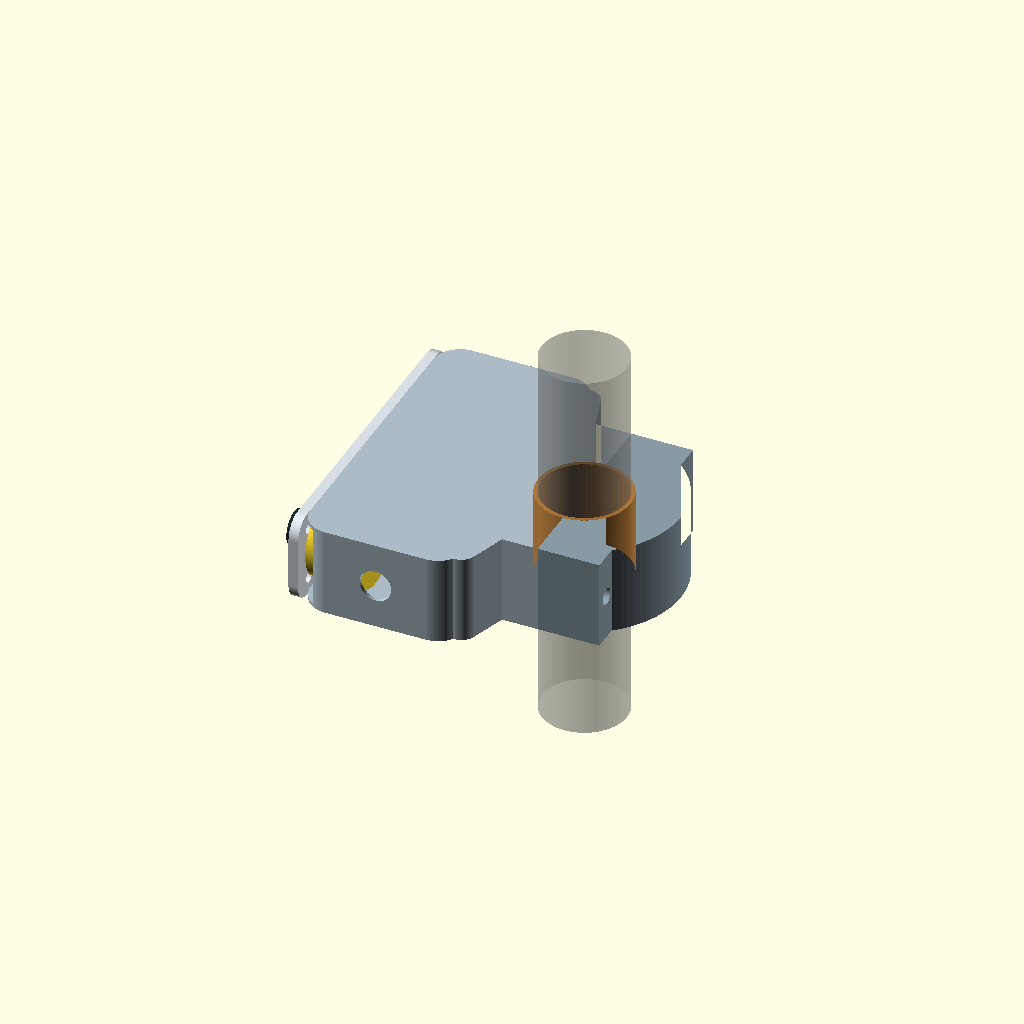
Cell 1: the model at its default parameters.
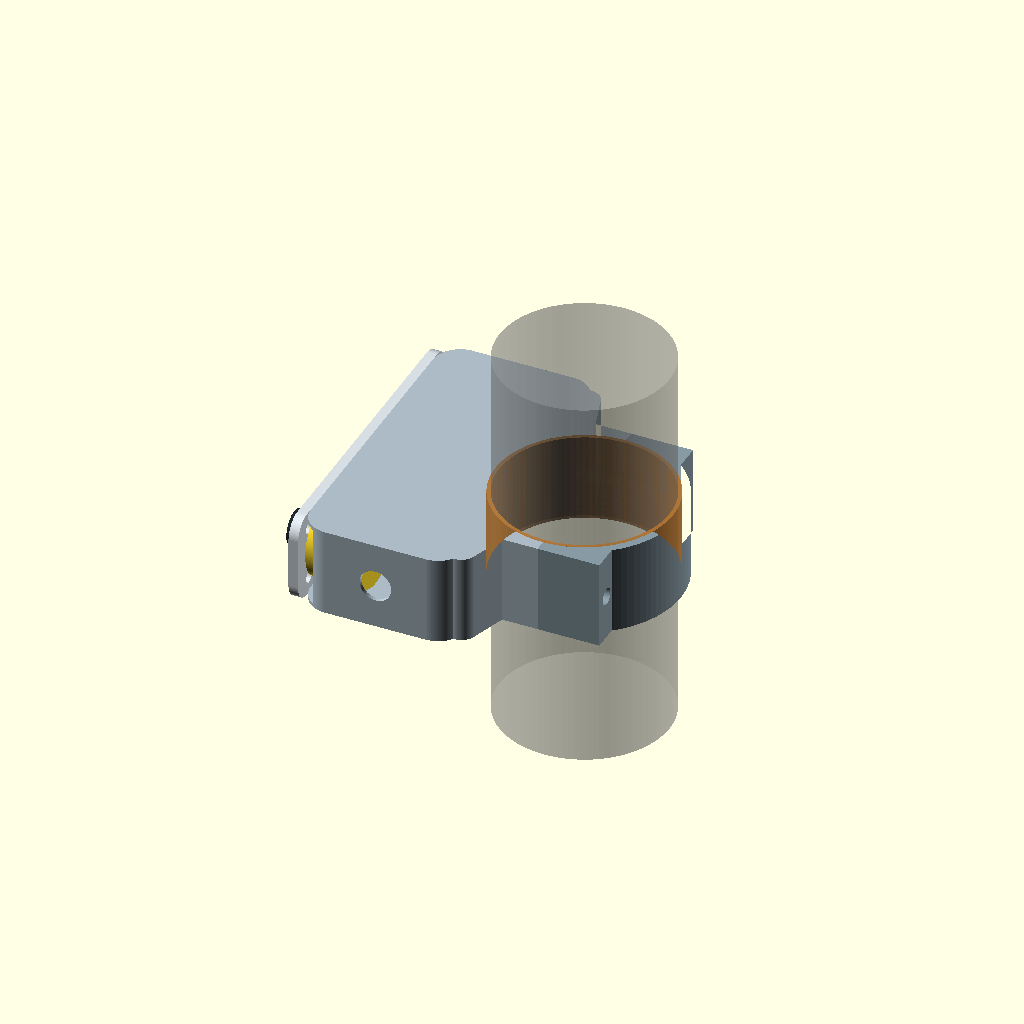
Cell 2: bar_diameter = 44 (everything else at default).
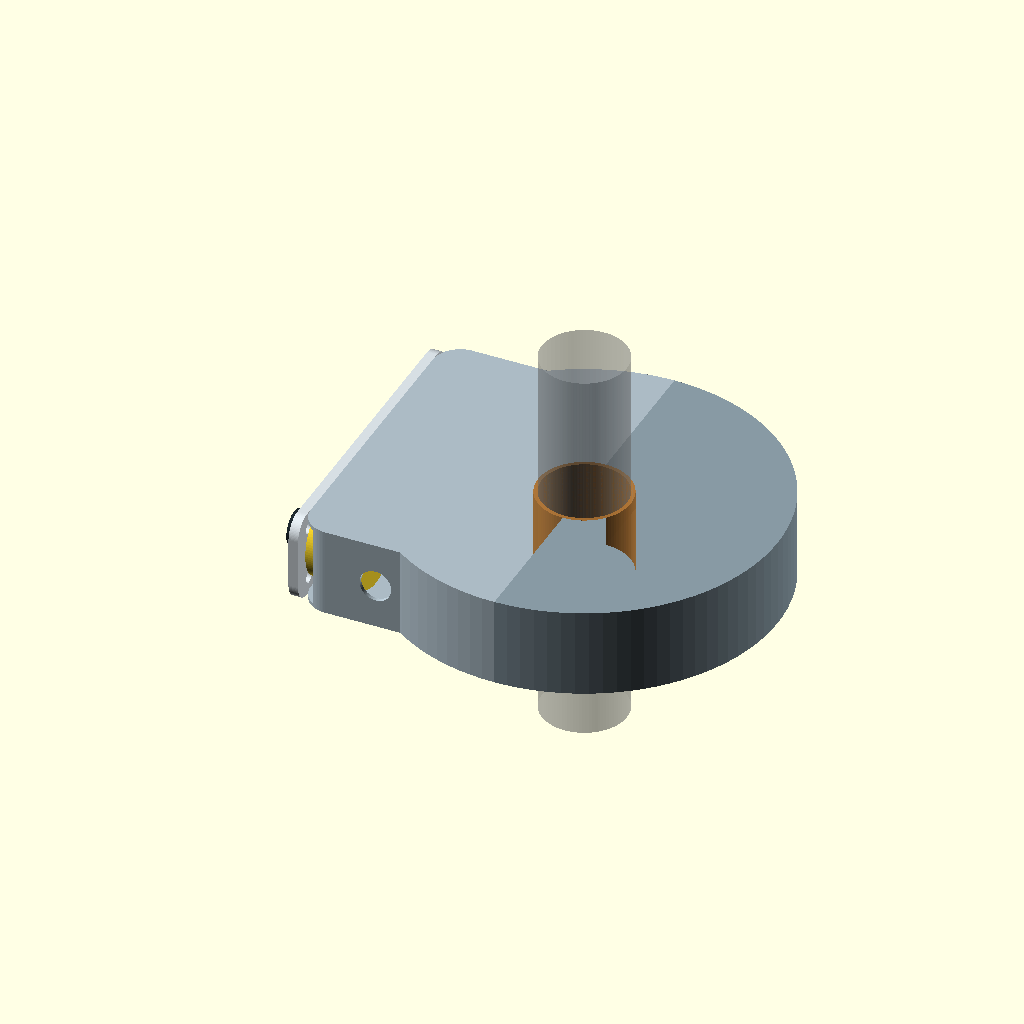
Cell 3 — clamp_outer set to 100, the other parameters unchanged.
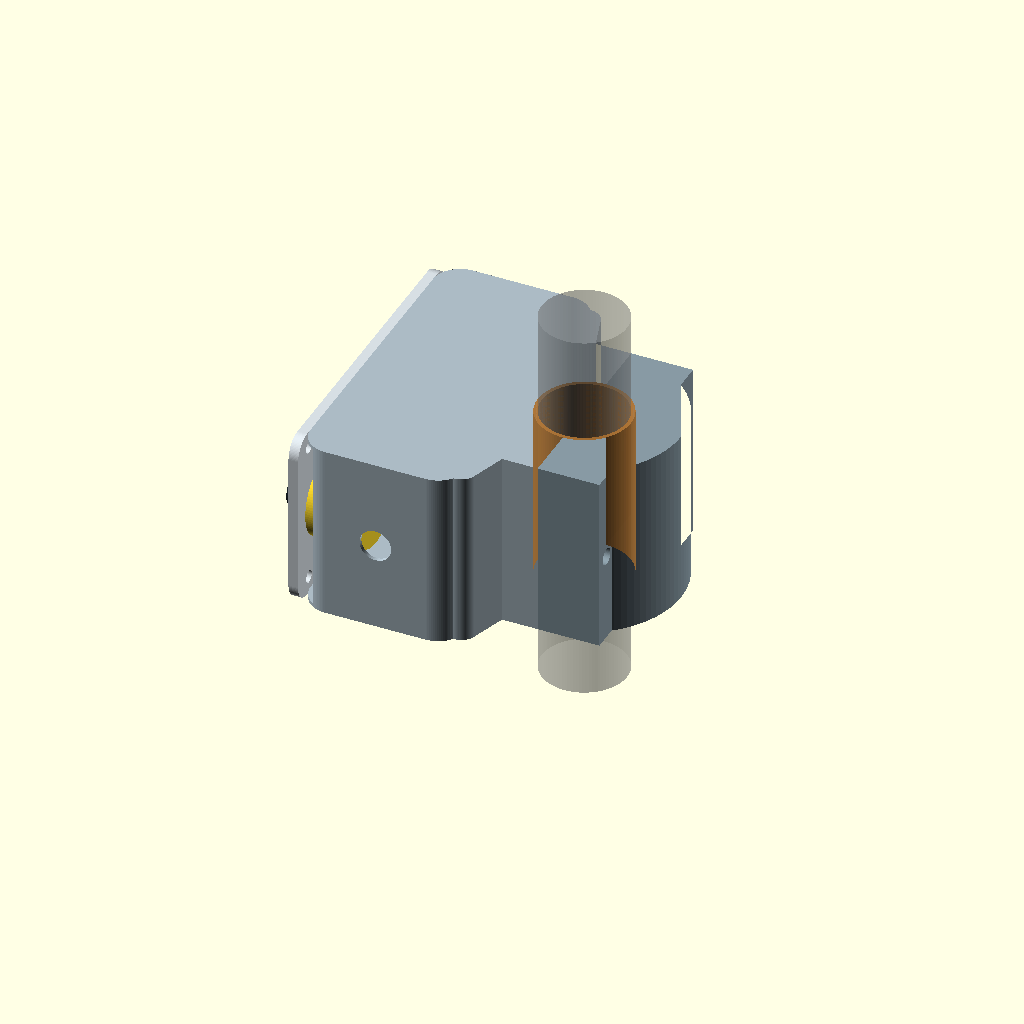
Cell 4 — axial_width set to 46, the other parameters unchanged.
All cells are drawn from one camera (rotation 55°, 0°, 25°, orthographic, colour scheme Cornfield), so only the parameter changes between them.
OpenSCAD source file mechanical/cad/complete-remote-v0.6.scad:
// Open Rally Remote — NAVCOMM-referenced enclosure with clamp roots at both pod ends, V0.6 concept
// Units: mm. Ring lies in XY; handlebar axis is Z. Controls are on the side face (YZ),
// so each button's actuation axis is X, perpendicular to the handlebar.
// The upper and lower ends of the control pod join the integrated clamp through reinforced bridges.
// The opposite semicircle remains a removable clamp cap. All dimensions are prototype targets.

$fn = 96;
part_to_render = "assembly"; // assembly, housing, clamp_cap, cover, liner_main, liner_cap
show_internals = true;

bar_diameter = 22.0;
liner_radial = 1.0;
clamp_bore = bar_diameter + 2*liner_radial;
clamp_outer = 50.0;
axial_width = 23.0;
case_wall = 1.0;
face_cover_thickness = 2.5;
button_head_projection = 1.8;
button_head_diameter = 10.0;
joystick_head_projection = 5.0;
joystick_head_diameter = 9.0;

pod_center_x = -35.0;
pod_width = 40.0;
pod_length = 82.0;
pod_corner = 7.0;
pod_min_x = pod_center_x-pod_width/2;
pod_max_x = pod_center_x+pod_width/2;
pod_cavity_x0 = pod_min_x-0.1;
pod_cavity_x1 = pod_max_x-case_wall-6.0;
pod_cavity_width = pod_cavity_x1-pod_cavity_x0;
pod_cavity_length = pod_length-2*case_wall;
button_cutout = 13.6;
joystick_cutout = 15.8;
control_y = [27.0, 9.0, -9.0, -27.0];
switch_depth = 13.0;
joystick_depth = 13.5;
xiao_x = pod_cavity_x1-10.0;
xiao_y = 0;
xiao_length = 21.0;
xiao_width = 17.8;
xiao_header_projection = 6.0;

clamp_bolt_y = [-22.0,22.0];
clamp_bolt_d = 4.3;
lug_width = 16.0;
lug_length = 8.0;
bridge_diameter = 8.0;
bridge_case_y = pod_length/2-pod_corner;
bridge_ring_y = 18.0;
bridge_case_x = pod_max_x-1.0;
bridge_ring_x = -sqrt(pow(clamp_outer/2-bridge_diameter/2,2)-pow(bridge_ring_y,2));

module rounded_box_2d(w,l,r) {
    offset(r=r) square([w-2*r,l-2*r],center=true);
}

module ring_half_2d(right=false, liner=false) {
    difference() {
        intersection() {
            circle(d=liner ? clamp_bore : clamp_outer);
            if (right)
                translate([clamp_outer/4+0.5,0]) square([clamp_outer/2+1,clamp_outer+2],center=true);
            else
                translate([-clamp_outer/4-0.5,0]) square([clamp_outer/2+1,clamp_outer+2],center=true);
        }
        circle(d=liner ? bar_diameter : clamp_bore);
    }
}

module lug_pair_2d(right=false) {
    for (y=clamp_bolt_y)
        translate([right ? lug_width/2 : -lug_width/2,y])
            square([lug_width,lug_length],center=true);
}

module case_clamp_bridges_2d() {
    // These blended arms make the clamp load enter at both ends of the control pod.
    for (s=[-1,1])
        hull() {
            translate([bridge_case_x,s*bridge_case_y]) circle(d=bridge_diameter);
            translate([bridge_ring_x,s*bridge_ring_y]) circle(d=bridge_diameter);
        }
}

module housing_profile_2d() {
    difference() {
        union() {
            ring_half_2d(false,false);
            translate([pod_center_x,0]) rounded_box_2d(pod_width,pod_length,pod_corner);
            case_clamp_bridges_2d();
            lug_pair_2d(false);
        }
        circle(d=clamp_bore);
    }
}

module cap_profile_2d() {
    difference() {
        union() {
            ring_half_2d(true,false);
            lug_pair_2d(true);
        }
        circle(d=clamp_bore);
    }
}

module transverse_bolt_holes() {
    for (y=clamp_bolt_y)
        translate([-lug_width-0.1,y,axial_width/2]) rotate([0,90,0])
            cylinder(d=clamp_bolt_d,h=2*lug_width+0.2);
}

module housing() {
    difference() {
        linear_extrude(height=axial_width) housing_profile_2d();
        translate([pod_cavity_x0, -pod_cavity_length/2, case_wall])
            cube([pod_cavity_width,pod_cavity_length,axial_width-2*case_wall]);
        transverse_bolt_holes();
        translate([pod_center_x,-pod_length/2-0.1,axial_width/2])
            rotate([-90,0,0]) cylinder(d=8.2,h=case_wall+0.3);
    }
}

module clamp_cap() {
    difference() {
        linear_extrude(height=axial_width) cap_profile_2d();
        transverse_bolt_holes();
    }
}

module face_cover() {
    difference() {
        translate([pod_min_x-face_cover_thickness,0,axial_width/2])
            rotate([0,90,0]) linear_extrude(height=face_cover_thickness)
                rounded_box_2d(axial_width,pod_length,5.0);
        for (i=[0:2])
            translate([pod_min_x-face_cover_thickness-0.1,control_y[i],axial_width/2]) rotate([0,90,0])
                cylinder(d=button_cutout,h=face_cover_thickness+0.2);
        translate([pod_min_x-face_cover_thickness-0.1,control_y[3],axial_width/2]) rotate([0,90,0])
            cylinder(d=joystick_cutout,h=face_cover_thickness+0.2);
        for (y=[-35,35], z=[4.5,axial_width-4.5])
            translate([pod_min_x-face_cover_thickness-0.1,y,z]) rotate([0,90,0])
                cylinder(d=3.2,h=face_cover_thickness+0.2);
    }
}

module liner_half(right=false) {
    linear_extrude(height=axial_width) ring_half_2d(right,true);
}

module controls_and_board() {
    for (i=[0:2])
        translate([pod_min_x,control_y[i],axial_width/2]) rotate([0,90,0])
            cylinder(d=12,h=switch_depth);
    translate([pod_min_x,control_y[3],axial_width/2]) rotate([0,90,0])
        cylinder(d=20.1,h=joystick_depth);
    color([0.15,0.48,0.32,0.8])
        translate([xiao_x,xiao_y,axial_width/2]) cube([1.6,xiao_length,xiao_width],center=true);
    color([0.2,0.58,0.38,0.25])
        translate([xiao_x+1.6/2+xiao_header_projection/2,xiao_y,axial_width/2])
            cube([xiao_header_projection,xiao_length,xiao_width],center=true);
}

module control_heads() {
    panel_x = pod_min_x-face_cover_thickness;
    for (i=[0:2]) {
        color([0.30,0.36,0.39])
            translate([panel_x-0.8,control_y[i],axial_width/2]) rotate([0,90,0])
                difference() {
                    cylinder(d=15.0,h=0.8);
                    translate([0,0,-0.1]) cylinder(d=button_head_diameter+0.8,h=1.0);
                }
        color([0.16,0.21,0.24])
            translate([panel_x-button_head_projection,control_y[i],axial_width/2])
                rotate([0,90,0]) cylinder(d=button_head_diameter,h=face_cover_thickness+button_head_projection);
    }
    color([0.30,0.36,0.39])
        translate([panel_x-0.8,control_y[3],axial_width/2]) rotate([0,90,0])
            difference() {
                cylinder(d=16.0,h=0.8);
                translate([0,0,-0.1]) cylinder(d=5.3,h=1.0);
            }
    color([0.14,0.18,0.20])
        translate([panel_x-joystick_head_projection,control_y[3],axial_width/2])
            rotate([0,90,0]) cylinder(d=4.5,h=face_cover_thickness+joystick_head_projection);
    color([0.12,0.16,0.18])
        translate([panel_x-joystick_head_projection,control_y[3],axial_width/2])
            rotate([0,90,0]) cylinder(d=joystick_head_diameter,h=1.5);
}

module assembly() {
    color([0.67,0.73,0.77]) housing();
    color([0.53,0.60,0.64]) clamp_cap();
    color([0.84,0.87,0.89]) face_cover();
    color([0.72,0.48,0.22,0.8]) liner_half(false);
    color([0.72,0.48,0.22,0.8]) liner_half(true);
    control_heads();
    if (show_internals) controls_and_board();
    %color([0.5,0.5,0.5,0.35]) translate([0,0,axial_width/2]) cylinder(d=bar_diameter,h=100,center=true);
}

if (part_to_render=="assembly") assembly();
if (part_to_render=="housing") housing();
if (part_to_render=="clamp_cap") clamp_cap();
if (part_to_render=="cover") face_cover();
if (part_to_render=="liner_main") liner_half(false);
if (part_to_render=="liner_cap") liner_half(true);
Customizer parameters (derived from the source; name, type, default, range or options):
part_to_render: string, default "assembly"
show_internals: bool, default true
bar_diameter: number, default 22
liner_radial: number, default 1
clamp_outer: number, default 50
axial_width: number, default 23
case_wall: number, default 1
face_cover_thickness: number, default 2.5
button_head_projection: number, default 1.8
button_head_diameter: number, default 10
joystick_head_projection: number, default 5
joystick_head_diameter: number, default 9
pod_center_x: number, default -35
pod_width: number, default 40
pod_length: number, default 82
pod_corner: number, default 7
button_cutout: number, default 13.6
joystick_cutout: number, default 15.8
control_y: vector, default [27, 9, -9, -27]
switch_depth: number, default 13
joystick_depth: number, default 13.5
xiao_y: number, default 0
xiao_length: number, default 21
xiao_width: number, default 17.8
xiao_header_projection: number, default 6
clamp_bolt_y: vector, default [-22, 22]
clamp_bolt_d: number, default 4.3
lug_width: number, default 16
lug_length: number, default 8
bridge_diameter: number, default 8
bridge_ring_y: number, default 18
